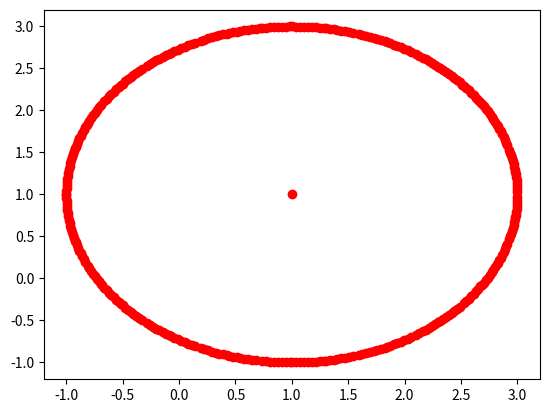

Here is the Python script that generated this plot:
import numpy as np
import matplotlib.pyplot as plt

R=2
center = (1,1)
Y_1 = []
X_2 = []

def circl(R,center):
    for i in range(0,360):
        Y_1.append(center[1]+R*np.sin(i))
        X_2.append(center[0]+R*np.cos(i))
    return Y_1,X_2

ans=circl(R,center)
Y_1 = np.array(ans[0])
Y_2 = np.array(ans[1])
plt.plot(Y_1,Y_2,'ro')
plt.plot(center[0],center[1],'ro')
plt.show()